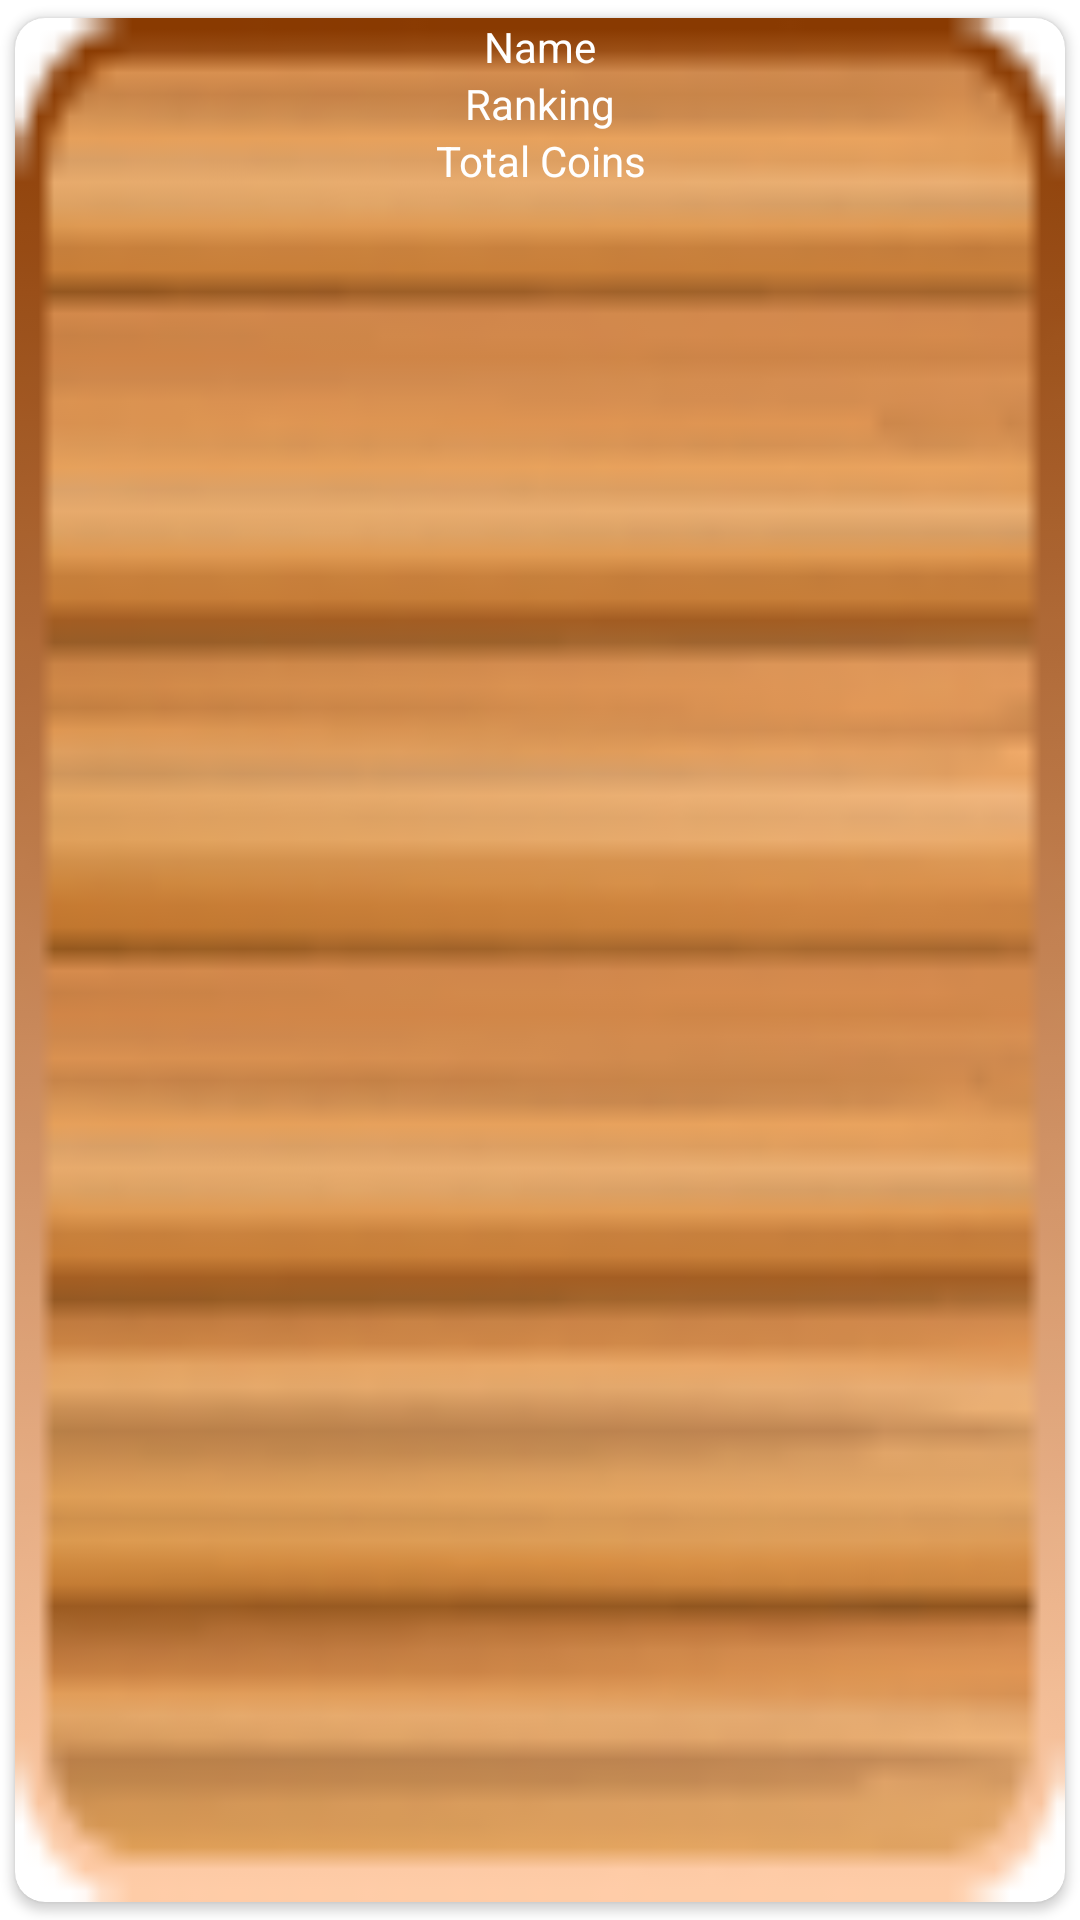

Here is an Android app screen rendered from its layout file. Give the layout XML and the strings, colors and styles it references.
<!-- AndroidManifest.xml: application theme Theme.GreedyCashAndEarn -->
<!-- res/layout/threewinnerslist.xml -->
<?xml version="1.0" encoding="utf-8"?>
<androidx.cardview.widget.CardView xmlns:android="http://schemas.android.com/apk/res/android"
    android:layout_width="match_parent"
    android:layout_height="wrap_content"
    app:cardCornerRadius="10dp"
    android:background="@drawable/round_white_transparent_background"
    xmlns:app="http://schemas.android.com/apk/res-auto"
    app:cardPreventCornerOverlap="true"
    app:cardUseCompatPadding="true">
    <LinearLayout
        android:layout_width="match_parent"
        android:layout_height="match_parent"
        android:background="@drawable/firstlist"
        android:orientation="vertical"
        >
        <TextView
            android:layout_width="match_parent"
            android:layout_height="wrap_content"
            android:text="Name"
            android:id="@+id/name"
            android:textColor="@color/white"
            android:textAlignment="center"
            />
        <TextView
            android:layout_width="match_parent"
            android:layout_height="wrap_content"
            android:text="Ranking"
            android:id="@+id/ranking"
            android:textColor="@color/white"
            android:textAlignment="center"
            />
        <TextView
            android:layout_width="match_parent"
            android:layout_height="wrap_content"
            android:text="Total Coins"
            android:id="@+id/coins"
            android:textColor="@color/white"
            android:textAlignment="center"
            />
    </LinearLayout>


</androidx.cardview.widget.CardView>
<!-- resources referenced by this layout -->
<resources>
  <color name="white">#FFFFFFFF</color>
  <!-- drawable firstlist: png bitmap (drawable, 5915 bytes) -->
  <!-- drawable round_white_transparent_background (drawable) -->
  <?xml version="1.0" encoding="utf-8"?>
  <shape xmlns:android="http://schemas.android.com/apk/res/android" xmlns:app="http://schemas.android.com/apk/res-auto" xmlns:aapt="http://schemas.android.com/aapt" android:shape="rectangle">
      <solid android:color="#59ffffff"/>
      <corners android:radius="12dp"/>
  </shape>
  <style name="Theme.GreedyCashAndEarn" parent="Theme.MaterialComponents.Light.NoActionBar">
          
          <item name="colorPrimary">@color/purple_500</item>
          <item name="colorPrimaryVariant">@color/purple_700</item>
          <item name="colorOnPrimary">@color/white</item>
          
          <item name="colorSecondary">@color/teal_200</item>
          <item name="colorSecondaryVariant">@color/teal_700</item>
          <item name="colorOnSecondary">@color/black</item>
          
          <item name="android:statusBarColor">?attr/colorPrimaryVariant</item>
          
      </style>
  <color name="purple_500">#FF6200EE</color>
  <color name="purple_700">#FF3700B3</color>
  <color name="teal_200">#FF03DAC5</color>
  <color name="teal_700">#FF018786</color>
  <color name="black">#FF000000</color>
</resources>
